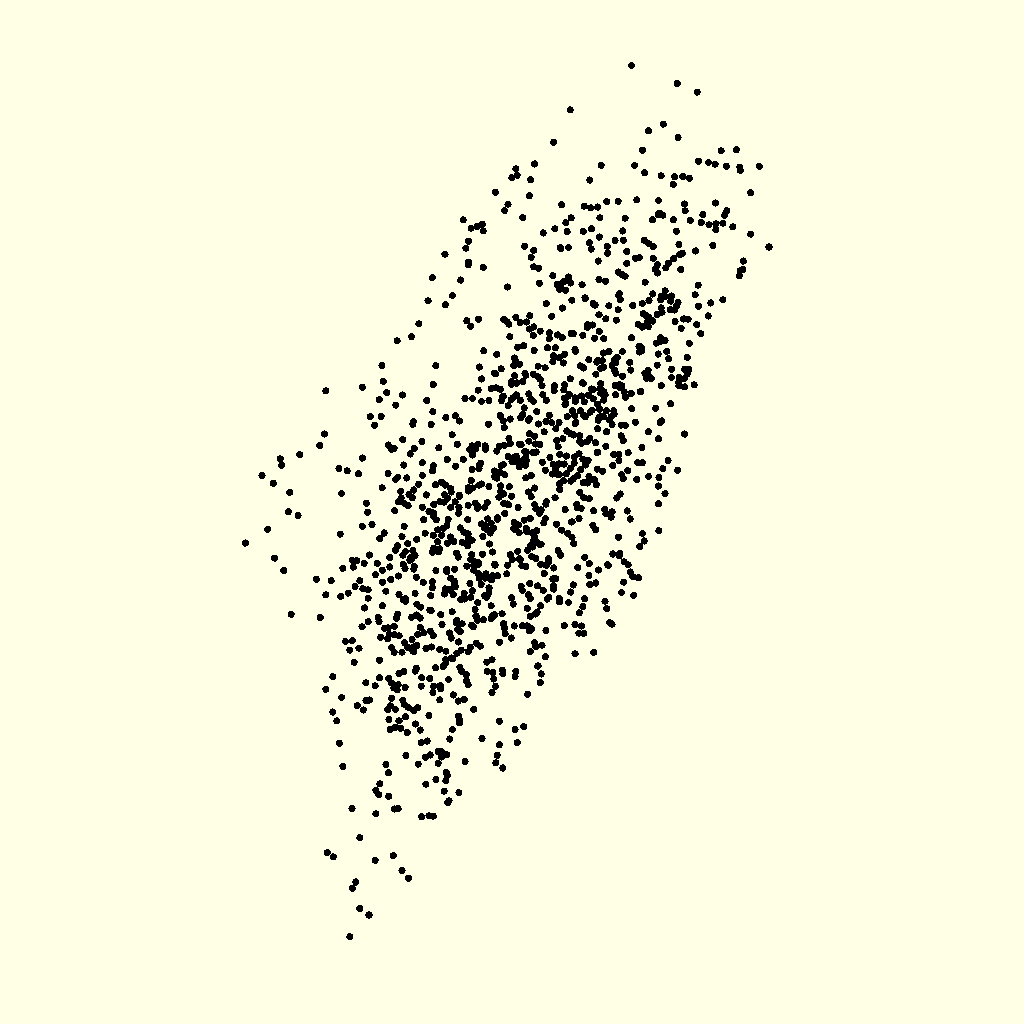
Cell 1: the model at its default parameters.
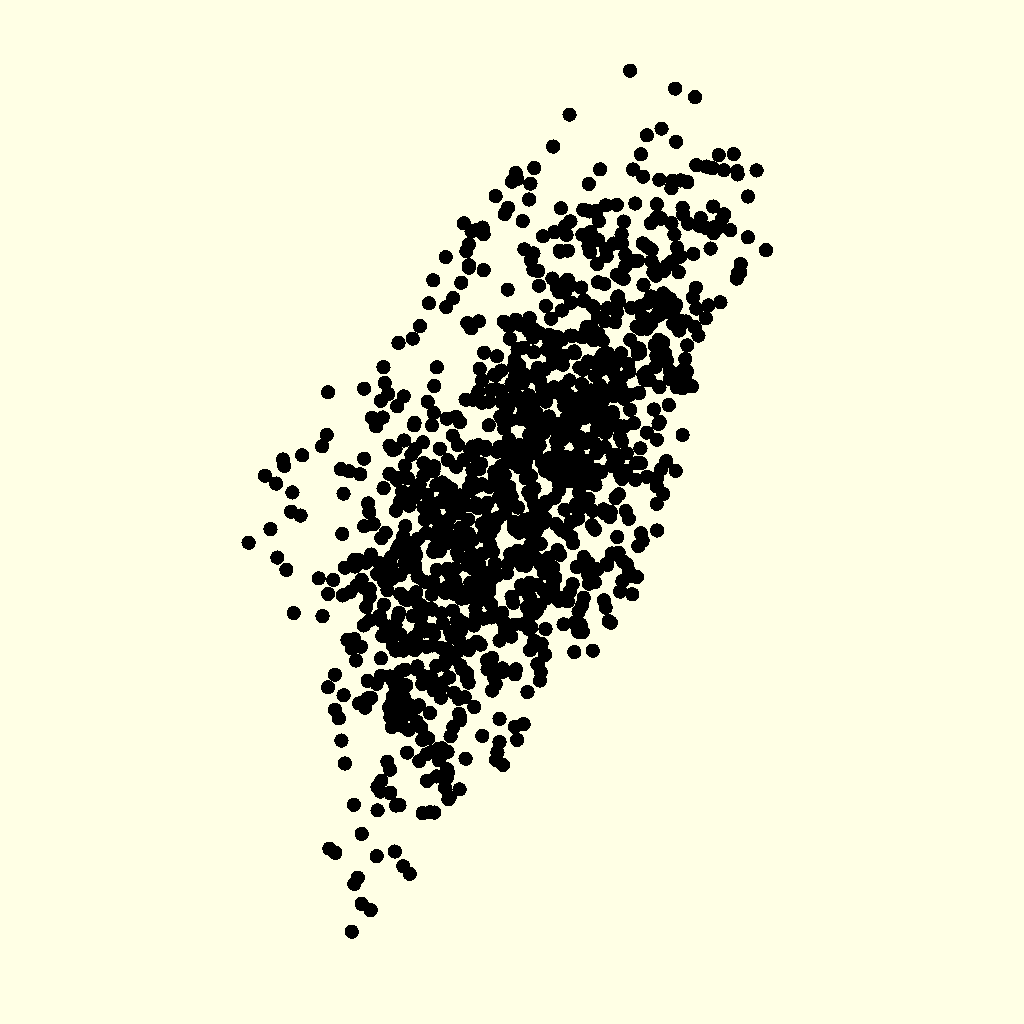
Cell 2: point_radius = 10 (everything else at default).
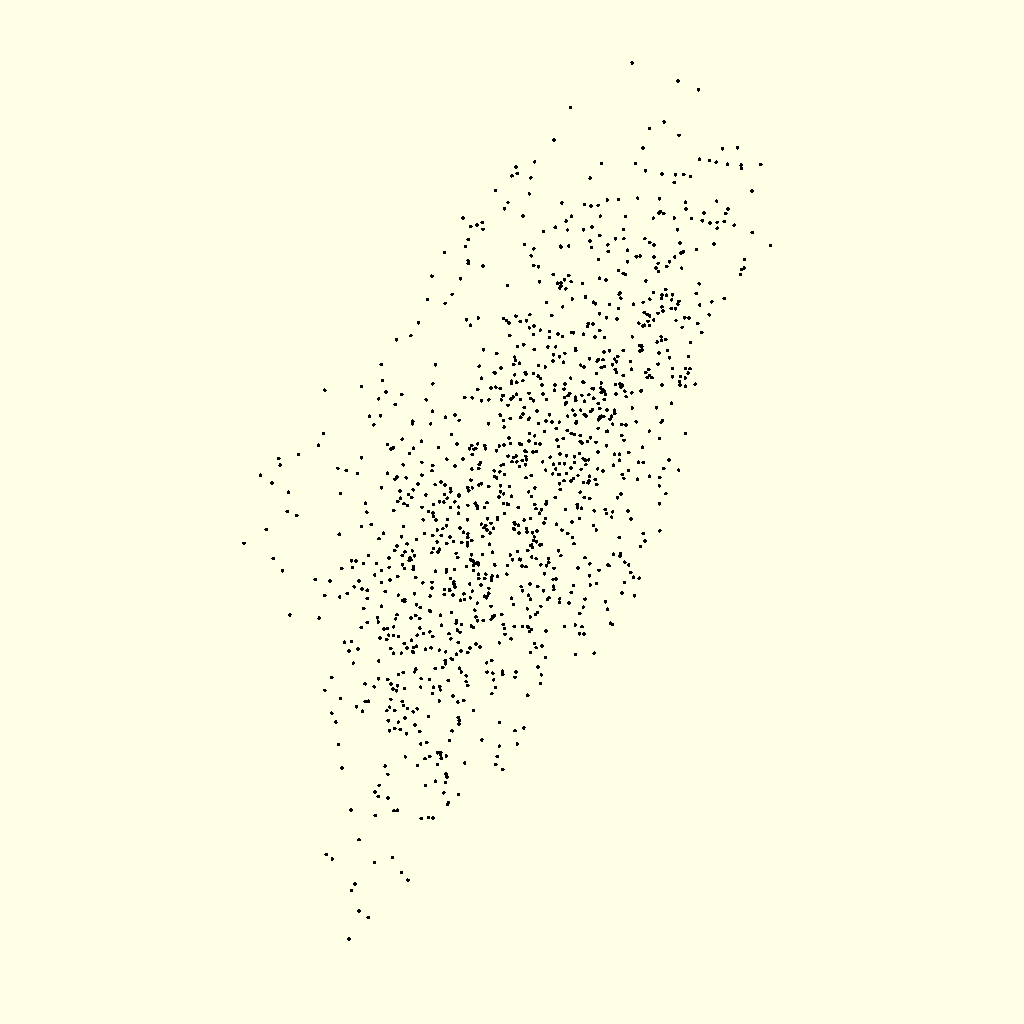
Cell 3: the same model with scale = 20.
The same orthographic view direction (rotation 55°, 0°, 25°; colour scheme Cornfield) for every cell, with the view re-fitted per cell, so scale and position can differ between cells.
OpenSCAD source file ice_cream.scad:
point_radius = 5; // radius of a point (a sphere)
scale = 10;   // a scaling factor (increase to expand, decrease to contract
// module for drawing a point (a sphere)

module point(v) {
translate(v) sphere(r=point_radius);
}

vertices = scale*[
[51,7,-6],
[52,33,-6],
[53,75,-6],
[45,69,-7],
[46,100,-7],
[47,39,-7],
[48,47,-7],
[53,52,-7],
[54,63,-7],
[55,9,-7],
[56,89,-7],
[57,98,-7],
[52,55,-8],
[53,100,-8],
[56,30,-8],
[57,66,-8],
[58,30,-8],
[59,50,-8],
[60,50,-8],
[53,5,-9],
[54,11,-9],
[57,72,-9],
[58,25,-9],
[59,27,-9],
[60,11,-9],
[61,60,-9],
[57,43,-10],
[58,51,-10],
[59,70,-10],
[60,59,-10],
[61,82,-10],
[62,55,-10],
[63,55,-10],
[58,76,-11],
[59,26,-11],
[62,31,-11],
[63,13,-11],
[64,0,-11],
[39,77,-12],
[56,44,-12],
[58,84,-12],
[59,7,-12],
[60,43,-12],
[61,30,-12],
[62,35,-12],
[63,93,-12],
[64,47,-12],
[65,27,-12],
[37,64,-13],
[42,55,-13],
[53,86,-13],
[54,57,-13],
[55,85,-13],
[58,48,-13],
[59,29,-13],
[60,43,-13],
[61,77,-13],
[62,91,-13],
[63,91,-13],
[64,79,-13],
[65,74,-13],
[52,76,-14],
[53,47,-14],
[54,8,-14],
[55,96,-14],
[57,38,-14],
[58,58,-14],
[59,81,-14],
[60,92,-14],
[61,30,-14],
[62,67,-14],
[63,49,-14],
[64,43,-14],
[65,7,-14],
[66,12,-14],
[36,21,-15],
[37,58,-15],
[38,97,-15],
[49,72,-15],
[50,97,-15],
[51,66,-15],
[52,79,-15],
[53,3,-15],
[54,69,-15],
[55,57,-15],
[57,71,-15],
[58,17,-15],
[59,89,-15],
[60,89,-15],
[61,48,-15],
[62,42,-15],
[63,98,-15],
[65,67,-15],
[66,80,-15],
[67,34,-15],
[36,0,-16],
[37,80,-16],
[45,6,-16],
[46,77,-16],
[47,45,-16],
[48,6,-16],
[49,78,-16],
[50,78,-16],
[51,24,-16],
[52,0,-16],
[53,45,-16],
[55,36,-16],
[57,11,-16],
[58,88,-16],
[59,79,-16],
[60,27,-16],
[61,42,-16],
[62,55,-16],
[63,7,-16],
[65,95,-16],
[66,73,-16],
[67,97,-16],
[68,29,-16],
[36,6,-17],
[45,67,-17],
[46,71,-17],
[49,63,-17],
[50,95,-17],
[51,49,-17],
[56,7,-17],
[57,38,-17],
[58,59,-17],
[60,5,-17],
[61,26,-17],
[62,30,-17],
[63,10,-17],
[64,97,-17],
[65,16,-17],
[66,22,-17],
[67,76,-17],
[68,92,-17],
[36,56,-18],
[53,57,-18],
[54,40,-18],
[55,12,-18],
[57,34,-18],
[58,83,-18],
[59,21,-18],
[60,40,-18],
[61,55,-18],
[62,12,-18],
[63,72,-18],
[64,89,-18],
[65,76,-18],
[66,2,-18],
[67,85,-18],
[68,66,-18],
[57,12,-19],
[58,42,-19],
[59,30,-19],
[60,5,-19],
[61,99,-19],
[62,85,-19],
[63,87,-19],
[65,65,-19],
[66,27,-19],
[67,59,-19],
[68,12,-19],
[34,81,-20],
[35,86,-20],
[36,67,-20],
[50,20,-20],
[54,80,-20],
[55,78,-20],
[57,24,-20],
[58,22,-20],
[59,7,-20],
[60,66,-20],
[61,26,-20],
[62,5,-20],
[63,30,-20],
[64,41,-20],
[65,87,-20],
[66,36,-20],
[67,62,-20],
[68,26,-20],
[34,73,-21],
[35,70,-21],
[38,61,-21],
[40,30,-21],
[51,66,-21],
[52,55,-21],
[53,77,-21],
[54,46,-21],
[56,77,-21],
[57,72,-21],
[58,80,-21],
[59,39,-21],
[60,12,-21],
[61,28,-21],
[62,12,-21],
[63,4,-21],
[64,54,-21],
[65,87,-21],
[66,52,-21],
[67,11,-21],
[68,67,-21],
[34,75,-22],
[35,98,-22],
[36,33,-22],
[37,47,-22],
[38,56,-22],
[40,27,-22],
[50,67,-22],
[51,37,-22],
[53,15,-22],
[55,43,-22],
[56,39,-22],
[57,48,-22],
[58,88,-22],
[59,22,-22],
[61,11,-22],
[62,77,-22],
[63,89,-22],
[64,92,-22],
[65,10,-22],
[66,70,-22],
[67,35,-22],
[68,21,-22],
[34,8,-23],
[35,83,-23],
[36,19,-23],
[37,7,-23],
[49,16,-23],
[52,49,-23],
[53,13,-23],
[55,45,-23],
[56,77,-23],
[57,79,-23],
[61,31,-23],
[62,15,-23],
[63,32,-23],
[64,71,-23],
[65,86,-23],
[66,47,-23],
[67,52,-23],
[68,29,-23],
[34,77,-24],
[51,57,-24],
[55,91,-24],
[56,42,-24],
[57,24,-24],
[59,60,-24],
[60,48,-24],
[61,29,-24],
[62,31,-24],
[63,45,-24],
[64,55,-24],
[65,38,-24],
[66,72,-24],
[67,6,-24],
[68,92,-24],
[32,15,-25],
[33,96,-25],
[34,84,-25],
[35,70,-25],
[54,25,-25],
[55,55,-25],
[56,96,-25],
[57,54,-25],
[58,2,-25],
[60,25,-25],
[61,14,-25],
[62,97,-25],
[63,6,-25],
[64,67,-25],
[65,72,-25],
[66,79,-25],
[67,29,-25],
[68,34,-25],
[32,81,-26],
[33,61,-26],
[35,90,-26],
[41,97,-26],
[54,87,-26],
[56,8,-26],
[57,17,-26],
[59,63,-26],
[60,43,-26],
[61,52,-26],
[62,10,-26],
[63,48,-26],
[64,21,-26],
[65,1,-26],
[66,78,-26],
[67,72,-26],
[68,34,-26],
[32,21,-27],
[33,27,-27],
[35,42,-27],
[41,70,-27],
[57,23,-27],
[59,86,-27],
[60,77,-27],
[61,84,-27],
[62,61,-27],
[63,58,-27],
[64,15,-27],
[65,59,-27],
[66,47,-27],
[67,77,-27],
[68,41,-27],
[32,53,-28],
[33,58,-28],
[35,4,-28],
[36,41,-28],
[43,83,-28],
[44,74,-28],
[45,89,-28],
[46,39,-28],
[47,40,-28],
[48,74,-28],
[58,52,-28],
[59,44,-28],
[60,34,-28],
[61,43,-28],
[62,47,-28],
[63,66,-28],
[64,56,-28],
[65,54,-28],
[66,4,-28],
[67,18,-28],
[68,65,-28],
[32,48,-29],
[33,1,-29],
[48,20,-29],
[49,19,-29],
[50,52,-29],
[51,65,-29],
[52,44,-29],
[53,82,-29],
[54,90,-29],
[55,28,-29],
[56,45,-29],
[57,92,-29],
[58,30,-29],
[59,56,-29],
[60,81,-29],
[61,73,-29],
[62,99,-29],
[63,50,-29],
[64,10,-29],
[65,21,-29],
[66,7,-29],
[67,81,-29],
[68,78,-29],
[34,90,-30],
[37,44,-30],
[48,57,-30],
[52,3,-30],
[53,37,-30],
[54,15,-30],
[55,0,-30],
[56,83,-30],
[57,0,-30],
[58,65,-30],
[59,76,-30],
[60,70,-30],
[61,51,-30],
[62,24,-30],
[63,4,-30],
[64,71,-30],
[65,68,-30],
[66,62,-30],
[67,35,-30],
[68,98,-30],
[69,69,-30],
[70,39,-30],
[34,13,-31],
[36,37,-31],
[37,2,-31],
[52,39,-31],
[53,69,-31],
[54,90,-31],
[55,24,-31],
[56,38,-31],
[57,13,-31],
[58,48,-31],
[59,77,-31],
[60,13,-31],
[61,19,-31],
[62,69,-31],
[63,73,-31],
[64,59,-31],
[65,52,-31],
[66,60,-31],
[67,85,-31],
[68,20,-31],
[69,26,-31],
[70,37,-31],
[35,14,-32],
[36,44,-32],
[37,55,-32],
[38,92,-32],
[40,34,-32],
[58,10,-32],
[59,59,-32],
[60,80,-32],
[61,71,-32],
[62,19,-32],
[63,53,-32],
[64,80,-32],
[65,96,-32],
[66,42,-32],
[67,53,-32],
[68,31,-32],
[69,2,-32],
[36,28,-33],
[37,69,-33],
[38,52,-33],
[41,90,-33],
[44,91,-33],
[46,70,-33],
[54,21,-33],
[56,18,-33],
[57,8,-33],
[59,62,-33],
[61,34,-33],
[62,80,-33],
[63,25,-33],
[64,73,-33],
[65,95,-33],
[66,26,-33],
[67,41,-33],
[68,20,-33],
[69,68,-33],
[36,33,-34],
[37,24,-34],
[38,85,-34],
[39,37,-34],
[41,15,-34],
[42,72,-34],
[43,18,-34],
[44,19,-34],
[47,10,-34],
[49,53,-34],
[51,15,-34],
[52,8,-34],
[54,66,-34],
[55,10,-34],
[56,57,-34],
[57,58,-34],
[58,27,-34],
[59,14,-34],
[60,57,-34],
[61,16,-34],
[62,20,-34],
[63,69,-34],
[64,55,-34],
[65,48,-34],
[66,25,-34],
[37,5,-35],
[38,96,-35],
[39,73,-35],
[40,97,-35],
[41,38,-35],
[42,5,-35],
[43,56,-35],
[44,41,-35],
[45,29,-35],
[46,68,-35],
[48,27,-35],
[49,16,-35],
[50,12,-35],
[51,85,-35],
[52,16,-35],
[54,95,-35],
[55,39,-35],
[56,60,-35],
[57,57,-35],
[58,5,-35],
[59,63,-35],
[62,52,-35],
[63,72,-35],
[64,98,-35],
[65,0,-35],
[37,52,-36],
[38,42,-36],
[39,74,-36],
[40,47,-36],
[41,24,-36],
[42,98,-36],
[43,69,-36],
[44,55,-36],
[47,7,-36],
[48,44,-36],
[49,7,-36],
[50,62,-36],
[51,45,-36],
[52,56,-36],
[53,20,-36],
[54,45,-36],
[55,52,-36],
[56,35,-36],
[57,24,-36],
[58,56,-36],
[59,18,-36],
[60,37,-36],
[61,85,-36],
[62,60,-36],
[63,70,-36],
[64,58,-36],
[65,69,-36],
[66,27,-36],
[39,35,-37],
[40,44,-37],
[41,56,-37],
[42,75,-37],
[43,71,-37],
[44,14,-37],
[45,16,-37],
[46,65,-37],
[47,59,-37],
[48,65,-37],
[49,32,-37],
[50,55,-37],
[51,64,-37],
[53,2,-37],
[55,69,-37],
[56,8,-37],
[57,0,-37],
[58,13,-37],
[59,0,-37],
[60,59,-37],
[61,62,-37],
[62,36,-37],
[63,99,-37],
[64,14,-37],
[65,45,-37],
[66,65,-37],
[39,65,-38],
[40,36,-38],
[41,90,-38],
[42,52,-38],
[43,6,-38],
[44,23,-38],
[45,60,-38],
[46,53,-38],
[47,21,-38],
[48,62,-38],
[49,44,-38],
[50,83,-38],
[52,45,-38],
[54,6,-38],
[55,27,-38],
[56,87,-38],
[57,17,-38],
[58,16,-38],
[60,46,-38],
[61,20,-38],
[62,20,-38],
[40,1,-39],
[41,42,-39],
[42,32,-39],
[43,15,-39],
[44,2,-39],
[45,9,-39],
[46,75,-39],
[47,16,-39],
[49,37,-39],
[50,87,-39],
[54,85,-39],
[55,20,-39],
[56,66,-39],
[57,79,-39],
[58,4,-39],
[59,50,-39],
[60,11,-39],
[40,39,-40],
[41,12,-40],
[42,64,-40],
[43,33,-40],
[44,89,-40],
[45,49,-40],
[46,88,-40],
[47,58,-40],
[48,8,-40],
[49,17,-40],
[50,20,-40],
[51,53,-40],
[52,76,-40],
[53,5,-40],
[54,94,-40],
[55,46,-40],
[56,26,-40],
[57,7,-40],
[58,6,-40],
[59,61,-40],
[60,42,-40],
[40,37,-41],
[41,19,-41],
[42,89,-41],
[43,67,-41],
[44,15,-41],
[45,41,-41],
[46,37,-41],
[47,16,-41],
[48,92,-41],
[49,5,-41],
[50,100,-41],
[51,50,-41],
[52,6,-41],
[53,7,-41],
[54,29,-41],
[55,71,-41],
[56,4,-41],
[57,26,-41],
[59,72,-41],
[60,73,-41],
[61,21,-41],
[40,18,-42],
[41,88,-42],
[42,48,-42],
[43,39,-42],
[44,49,-42],
[45,83,-42],
[46,78,-42],
[47,26,-42],
[48,32,-42],
[49,22,-42],
[51,15,-42],
[52,77,-42],
[53,82,-42],
[54,0,-42],
[55,96,-42],
[56,68,-42],
[57,5,-42],
[58,57,-42],
[59,44,-42],
[60,70,-42],
[61,81,-42],
[40,35,-43],
[41,28,-43],
[42,13,-43],
[43,44,-43],
[44,16,-43],
[45,100,-43],
[46,50,-43],
[47,25,-43],
[48,4,-43],
[49,94,-43],
[50,95,-43],
[51,41,-43],
[52,47,-43],
[53,43,-43],
[55,21,-43],
[56,20,-43],
[58,22,-43],
[59,1,-43],
[60,89,-43],
[40,66,-44],
[42,81,-44],
[43,31,-44],
[44,36,-44],
[45,27,-44],
[46,25,-44],
[47,64,-44],
[48,32,-44],
[49,4,-44],
[50,33,-44],
[51,99,-44],
[52,73,-44],
[53,52,-44],
[54,30,-44],
[56,8,-44],
[57,45,-44],
[58,66,-44],
[59,61,-44],
[60,29,-44],
[41,68,-45],
[42,25,-45],
[43,27,-45],
[44,45,-45],
[45,38,-45],
[46,6,-45],
[47,16,-45],
[48,80,-45],
[49,43,-45],
[50,9,-45],
[51,95,-45],
[53,88,-45],
[54,0,-45],
[55,70,-45],
[56,64,-45],
[57,82,-45],
[58,60,-45],
[41,36,-46],
[42,96,-46],
[43,47,-46],
[44,69,-46],
[45,73,-46],
[46,72,-46],
[47,55,-46],
[48,62,-46],
[49,84,-46],
[50,75,-46],
[51,99,-46],
[52,82,-46],
[53,66,-46],
[54,91,-46],
[55,42,-46],
[57,42,-46],
[58,46,-46],
[59,38,-46],
[60,18,-46],
[41,88,-47],
[42,42,-47],
[43,46,-47],
[45,37,-47],
[46,95,-47],
[47,51,-47],
[48,58,-47],
[49,59,-47],
[50,95,-47],
[51,79,-47],
[52,72,-47],
[53,81,-47],
[54,3,-47],
[55,97,-47],
[56,44,-47],
[57,2,-47],
[58,97,-47],
[59,58,-47],
[42,35,-48],
[43,99,-48],
[44,64,-48],
[45,52,-48],
[46,86,-48],
[47,66,-48],
[48,61,-48],
[49,14,-48],
[50,43,-48],
[51,2,-48],
[52,78,-48],
[53,60,-48],
[54,51,-48],
[55,57,-48],
[56,100,-48],
[57,68,-48],
[58,43,-48],
[59,60,-48],
[60,47,-48],
[42,22,-49],
[43,63,-49],
[44,44,-49],
[45,82,-49],
[46,37,-49],
[47,76,-49],
[48,42,-49],
[49,81,-49],
[50,44,-49],
[51,23,-49],
[53,96,-49],
[54,8,-49],
[55,15,-49],
[56,46,-49],
[58,8,-49],
[59,91,-49],
[42,90,-50],
[43,32,-50],
[44,55,-50],
[45,4,-50],
[46,25,-50],
[47,61,-50],
[48,90,-50],
[49,69,-50],
[50,22,-50],
[51,52,-50],
[52,1,-50],
[53,30,-50],
[54,38,-50],
[55,64,-50],
[57,12,-50],
[58,90,-50],
[59,26,-50],
[42,36,-51],
[43,81,-51],
[44,21,-51],
[45,80,-51],
[46,57,-51],
[47,63,-51],
[48,35,-51],
[49,71,-51],
[50,30,-51],
[51,2,-51],
[52,21,-51],
[53,65,-51],
[54,4,-51],
[55,40,-51],
[56,42,-51],
[57,3,-51],
[59,85,-51],
[42,98,-52],
[43,44,-52],
[44,53,-52],
[45,11,-52],
[46,57,-52],
[47,44,-52],
[48,25,-52],
[49,93,-52],
[50,16,-52],
[51,81,-52],
[52,31,-52],
[53,69,-52],
[54,23,-52],
[55,33,-52],
[56,26,-52],
[57,19,-52],
[58,9,-52],
[59,82,-52],
[42,22,-53],
[43,41,-53],
[44,48,-53],
[45,31,-53],
[46,58,-53],
[47,50,-53],
[48,80,-53],
[49,70,-53],
[50,70,-53],
[51,39,-53],
[52,9,-53],
[53,39,-53],
[54,54,-53],
[55,6,-53],
[56,96,-53],
[57,92,-53],
[58,57,-53],
[42,16,-54],
[43,6,-54],
[44,30,-54],
[45,93,-54],
[46,22,-54],
[47,19,-54],
[48,87,-54],
[49,20,-54],
[50,75,-54],
[51,27,-54],
[52,79,-54],
[53,41,-54],
[54,46,-54],
[55,78,-54],
[56,94,-54],
[57,37,-54],
[58,47,-54],
[42,78,-55],
[43,95,-55],
[44,27,-55],
[45,22,-55],
[46,34,-55],
[47,1,-55],
[48,70,-55],
[49,55,-55],
[50,15,-55],
[51,67,-55],
[52,68,-55],
[53,53,-55],
[54,96,-55],
[55,46,-55],
[56,62,-55],
[57,20,-55],
[58,73,-55],
[43,59,-56],
[44,73,-56],
[45,4,-56],
[46,56,-56],
[47,32,-56],
[48,92,-56],
[49,22,-56],
[50,70,-56],
[51,74,-56],
[52,48,-56],
[53,24,-56],
[54,77,-56],
[55,99,-56],
[56,96,-56],
[57,97,-56],
[58,20,-56],
[43,74,-57],
[44,9,-57],
[45,56,-57],
[46,22,-57],
[47,40,-57],
[48,33,-57],
[49,98,-57],
[50,42,-57],
[51,10,-57],
[52,12,-57],
[53,68,-57],
[54,24,-57],
[55,61,-57],
[56,88,-57],
[58,20,-57],
[43,41,-58],
[44,32,-58],
[45,78,-58],
[46,48,-58],
[47,46,-58],
[48,72,-58],
[49,26,-58],
[50,34,-58],
[51,41,-58],
[52,36,-58],
[53,24,-58],
[54,7,-58],
[55,18,-58],
[56,59,-58],
[43,41,-59],
[44,75,-59],
[45,91,-59],
[46,83,-59],
[47,26,-59],
[48,89,-59],
[49,70,-59],
[50,54,-59],
[51,33,-59],
[52,26,-59],
[53,29,-59],
[54,20,-59],
[55,31,-59],
[57,33,-59],
[43,67,-60],
[44,59,-60],
[45,12,-60],
[46,83,-60],
[47,19,-60],
[48,19,-60],
[49,36,-60],
[50,40,-60],
[51,78,-60],
[52,28,-60],
[53,40,-60],
[54,47,-60],
[55,52,-60],
[56,20,-60],
[43,88,-61],
[44,76,-61],
[45,99,-61],
[46,4,-61],
[47,43,-61],
[48,25,-61],
[49,43,-61],
[50,88,-61],
[51,10,-61],
[52,81,-61],
[53,34,-61],
[54,27,-61],
[55,39,-61],
[56,40,-61],
[44,20,-62],
[45,14,-62],
[46,98,-62],
[47,45,-62],
[48,78,-62],
[49,16,-62],
[50,77,-62],
[51,15,-62],
[52,86,-62],
[53,14,-62],
[54,49,-62],
[55,68,-62],
[57,82,-62],
[44,54,-63],
[45,65,-63],
[46,55,-63],
[47,58,-63],
[48,40,-63],
[49,61,-63],
[50,15,-63],
[51,19,-63],
[52,27,-63],
[53,22,-63],
[54,3,-63],
[55,27,-63],
[56,53,-63],
[44,95,-64],
[45,37,-64],
[46,23,-64],
[47,3,-64],
[48,16,-64],
[49,43,-64],
[50,60,-64],
[51,53,-64],
[52,63,-64],
[53,87,-64],
[54,78,-64],
[55,55,-64],
[56,96,-64],
[44,69,-65],
[45,54,-65],
[46,54,-65],
[47,51,-65],
[48,97,-65],
[49,16,-65],
[50,46,-65],
[51,62,-65],
[52,45,-65],
[53,1,-65],
[54,58,-65],
[55,53,-65],
[56,45,-65],
[44,71,-66],
[45,77,-66],
[46,37,-66],
[47,82,-66],
[48,66,-66],
[49,22,-66],
[50,97,-66],
[51,86,-66],
[52,96,-66],
[53,56,-66],
[54,47,-66],
[55,63,-66],
[56,22,-66],
[44,74,-67],
[45,22,-67],
[46,31,-67],
[47,41,-67],
[48,80,-67],
[49,74,-67],
[50,58,-67],
[51,66,-67],
[52,13,-67],
[53,28,-67],
[54,3,-67],
[55,91,-67],
[56,16,-67],
[45,45,-68],
[46,49,-68],
[47,36,-68],
[48,50,-68],
[49,51,-68],
[50,79,-68],
[51,56,-68],
[52,18,-68],
[53,30,-68],
[54,26,-68],
[55,57,-68],
[45,69,-69],
[46,64,-69],
[47,80,-69],
[48,42,-69],
[49,97,-69],
[50,22,-69],
[51,55,-69],
[52,20,-69],
[53,1,-69],
[54,24,-69],
[55,36,-69],
[45,33,-70],
[46,82,-70],
[47,84,-70],
[48,22,-70],
[49,27,-70],
[50,95,-70],
[51,91,-70],
[52,60,-70],
[53,97,-70],
[54,31,-70],
[55,60,-70],
[45,56,-71],
[46,35,-71],
[47,68,-71],
[48,15,-71],
[49,68,-71],
[50,83,-71],
[51,56,-71],
[52,17,-71],
[53,94,-71],
[54,37,-71],
[45,98,-72],
[46,47,-72],
[47,59,-72],
[48,93,-72],
[49,52,-72],
[50,85,-72],
[51,55,-72],
[52,21,-72],
[53,65,-72],
[54,98,-72],
[45,98,-73],
[46,79,-73],
[47,6,-73],
[48,13,-73],
[49,46,-73],
[50,44,-73],
[51,0,-73],
[52,68,-73],
[53,71,-73],
[46,72,-74],
[47,67,-74],
[48,92,-74],
[49,54,-74],
[50,76,-74],
[51,44,-74],
[52,96,-74],
[53,47,-74],
[54,79,-74],
[46,58,-75],
[47,89,-75],
[48,84,-75],
[49,62,-75],
[50,90,-75],
[51,47,-75],
[52,59,-75],
[53,96,-75],
[54,22,-75],
[46,81,-76],
[47,72,-76],
[48,89,-76],
[49,48,-76],
[50,49,-76],
[51,85,-76],
[52,81,-76],
[53,81,-76],
[54,52,-76],
[46,0,-77],
[47,52,-77],
[48,16,-77],
[49,37,-77],
[50,91,-77],
[51,56,-77],
[52,96,-77],
[53,69,-77],
[54,87,-77],
[46,17,-78],
[47,68,-78],
[48,28,-78],
[49,30,-78],
[50,29,-78],
[51,51,-78],
[52,65,-78],
[53,24,-78],
[46,2,-79],
[47,64,-79],
[48,72,-79],
[49,31,-79],
[50,60,-79],
[51,25,-79],
[52,70,-79],
[53,16,-79],
[46,69,-80],
[47,65,-80],
[48,36,-80],
[49,30,-80],
[50,62,-80],
[51,5,-80],
[52,38,-80],
[53,94,-80],
[47,84,-81],
[48,19,-81],
[49,26,-81],
[50,76,-81],
[51,61,-81],
[52,86,-81],
[53,55,-81],
[47,20,-82],
[48,35,-82],
[49,86,-82],
[50,95,-82],
[51,92,-82],
[52,53,-82],
[53,25,-82],
[47,66,-83],
[48,82,-83],
[49,3,-83],
[50,89,-83],
[51,11,-83],
[52,22,-83],
[47,87,-84],
[48,84,-84],
[49,33,-84],
[50,48,-84],
[51,72,-84],
[52,79,-84],
[47,90,-85],
[48,4,-85],
[49,75,-85],
[50,75,-85],
[51,0,-85],
[48,65,-86],
[49,32,-86],
[50,91,-86],
[51,86,-86],
[52,43,-86],
[48,41,-87],
[49,27,-87],
[50,31,-87],
[51,51,-87],
[52,80,-87],
[48,66,-88],
[49,91,-88],
[50,48,-88],
[51,3,-88],
[48,87,-89],
[49,94,-89],
[50,16,-89],
[51,90,-89],
[48,80,-90],
[49,75,-90],
[50,56,-90],
[51,16,-90],
[48,39,-91],
[49,1,-91],
[50,85,-91],
[51,47,-91],
[48,98,-92],
[49,49,-92],
[50,79,-92],
[49,56,-93],
];


color([0,0,0])
// Draw one point (a sphere) for each vertex
for (i=[0:len(vertices)-1])
  point(vertices[i]);
Parameter table extracted from the source (name, type, default, range or options):
point_radius: number, default 5
scale: number, default 10
